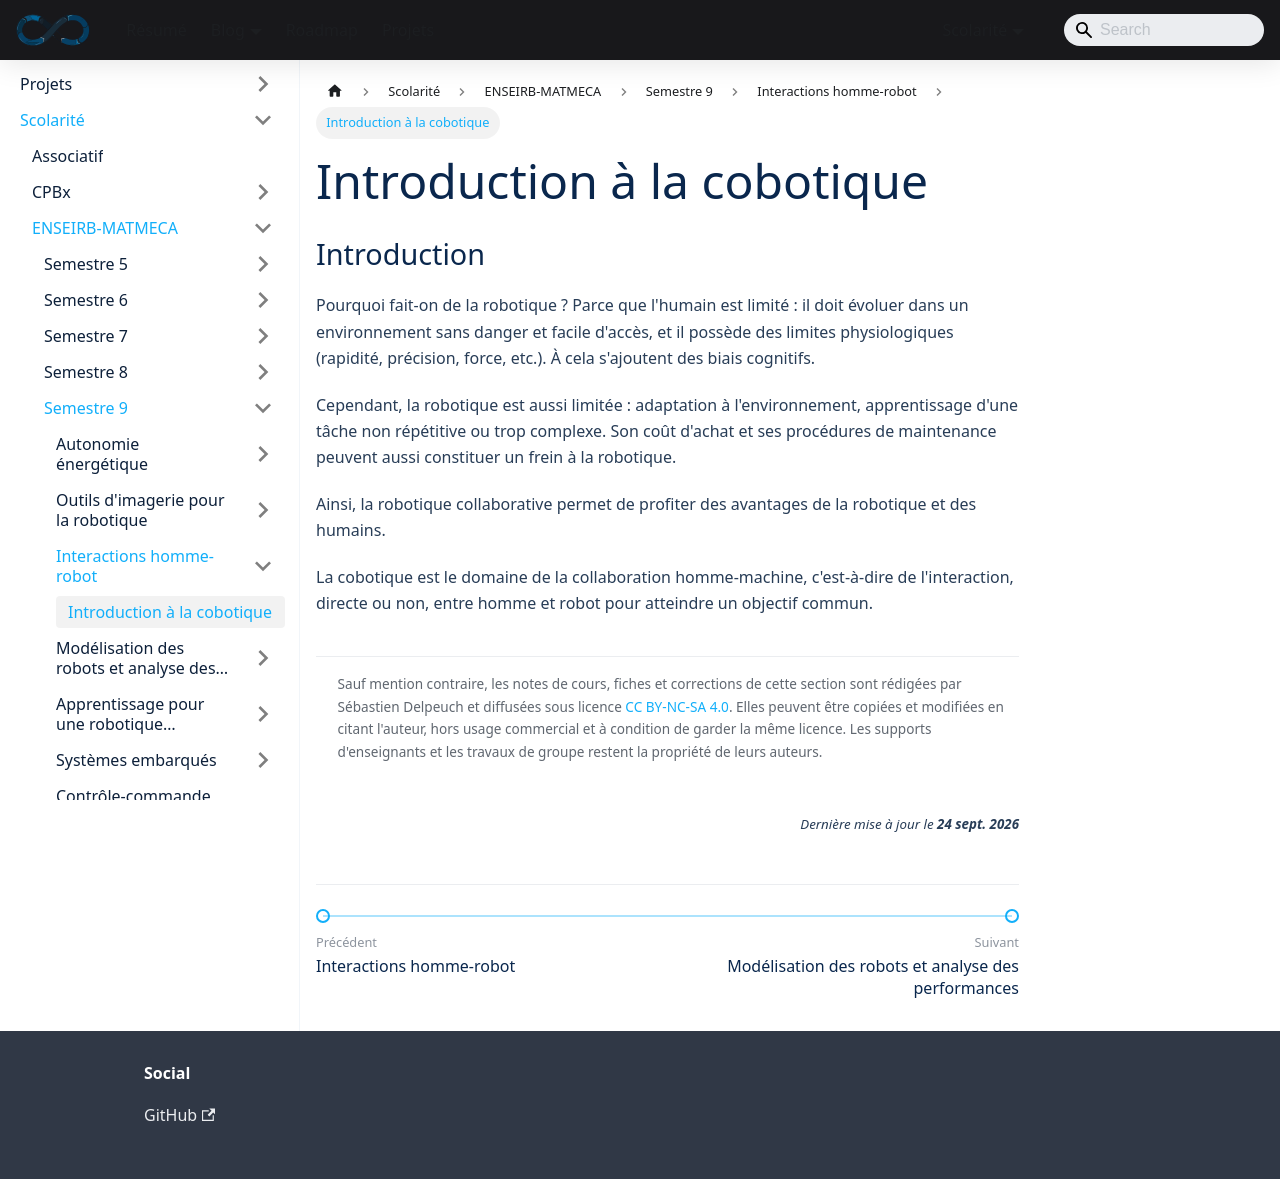

repository: sedelpeuch/sedelpeuch.github.io · page: docs/scolarite/enseirb/s9/Interaction/1/index.html · generator: docusaurus

---
title: "Introduction à la cobotique"
description: "Limites de l'humain et du robot, intérêt de la robotique collaborative et définition de la cobotique."
---

## Introduction

Pourquoi fait-on de la robotique ? Parce que l'humain est limité : il doit évoluer dans un environnement sans danger et facile d'accès, et il possède des limites physiologiques (rapidité, précision, force, etc.). À cela s'ajoutent des biais cognitifs.

Cependant, la robotique est aussi limitée : adaptation à l'environnement, apprentissage d'une tâche non répétitive ou trop complexe. Son coût d'achat et ses procédures de maintenance peuvent aussi constituer un frein à la robotique.

Ainsi, la robotique collaborative permet de profiter des avantages de la robotique et des humains.

La **cobotique** est le domaine de la collaboration homme-machine, c'est-à-dire de l'interaction, directe ou non, entre homme et robot pour atteindre un objectif commun.
